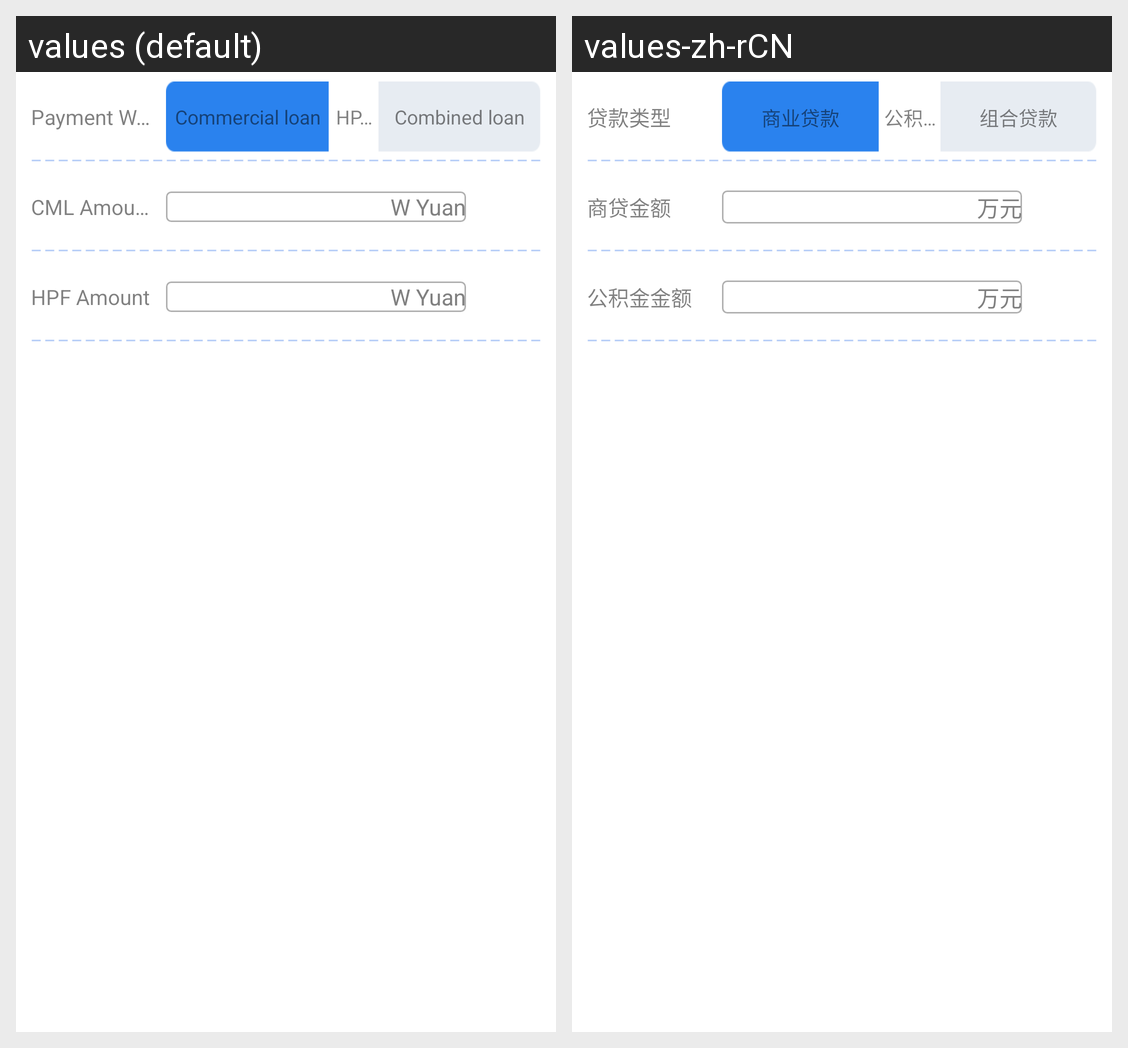

For this localized Android screen grid, give each drawn string resource with its value in every locale shown.
Android screen res/layout/houseloan_edit_layout.xml rendered under 2 locales, left to right: values (default), values-zh-rCN. Device: Nexus 5 (rendered at 1080×1920; each locale shown at half size, 540×960, under a caption strip naming it); theme CalculatorTheme.
Strings drawn on this screen, with the default value and each locale's value (text and hints the layout hard-codes, and strings that could not be matched under every locale, appear in the picture but are not listed):

payment_sytle_text
  values: Payment Way
  values-zh-rCN: 贷款类型

payment_sytle_text1
  values: Commercial loan
  values-zh-rCN: 商业贷款

payment_sytle_text2
  values: HPF loan
  values-zh-rCN: 公积金贷款

payment_sytle_text3
  values: Combined loan
  values-zh-rCN: 组合贷款

payment_sytle_amount_text1
  values: CML Amount
  values-zh-rCN: 商贷金额

wang
  values: W Yuan
  values-zh-rCN: 万元

payment_sytle_amount_text2
  values: HPF Amount
  values-zh-rCN: 公积金金额
